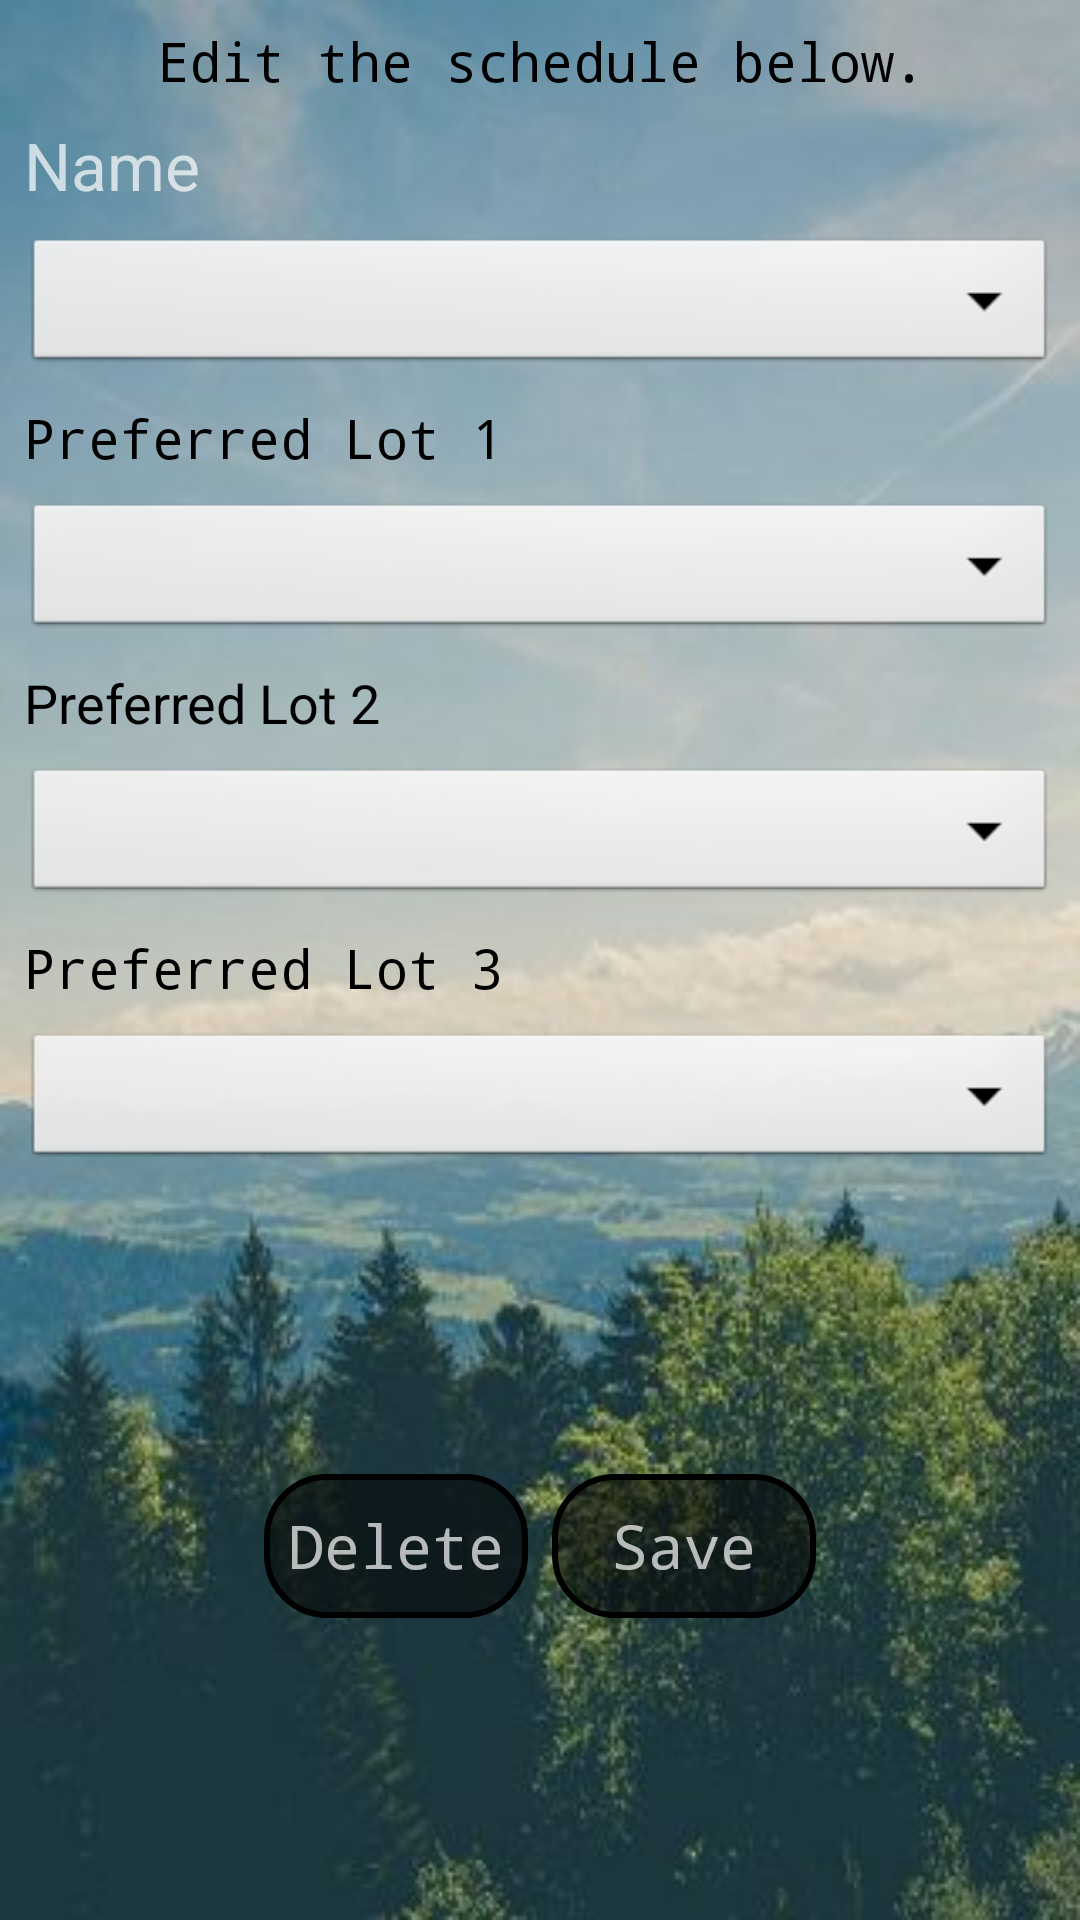

This screen was rendered from an Android layout file. Write that file and the resources it references.
<!-- AndroidManifest.xml: application theme AppTheme -->
<!-- res/layout/activity_edit_pref.xml -->
<?xml version="1.0" encoding="utf-8"?>
<android.support.constraint.ConstraintLayout xmlns:android="http://schemas.android.com/apk/res/android"
    xmlns:app="http://schemas.android.com/apk/res-auto"
    xmlns:tools="http://schemas.android.com/tools"
    android:layout_width="match_parent"
    android:layout_height="match_parent"
    android:background="@drawable/redwood1"
    tools:context="ucsc.cmps121.ucscparking.EditPref">

    <TextView
        android:fontFamily="monospace"
        android:id="@+id/editScText"
        android:layout_width="wrap_content"
        android:layout_height="wrap_content"
        android:layout_marginEnd="8dp"
        android:layout_marginLeft="8dp"
        android:layout_marginRight="8dp"
        android:layout_marginStart="8dp"
        android:layout_marginTop="8dp"
        android:text="Edit the schedule below."
        android:textAlignment="center"
        android:textAppearance="@android:style/TextAppearance.Material.Medium"
        android:textColor="@android:color/black"
        app:layout_constraintHorizontal_bias="0.505"
        app:layout_constraintLeft_toLeftOf="parent"
        app:layout_constraintRight_toRightOf="parent"
        app:layout_constraintTop_toTopOf="parent" />

    <Spinner
        android:fontFamily="monospace"
        android:id="@+id/editTimeSpinner"
        android:layout_width="0dp"
        android:layout_height="48dp"
        android:layout_marginEnd="8dp"
        android:layout_marginLeft="8dp"
        android:layout_marginRight="8dp"
        android:layout_marginStart="8dp"
        android:layout_marginTop="8dp"
        android:background="@android:drawable/btn_dropdown"
        app:layout_constraintHorizontal_bias="0.0"
        app:layout_constraintLeft_toLeftOf="parent"
        app:layout_constraintRight_toRightOf="parent"
        app:layout_constraintTop_toBottomOf="@+id/editSchNameView" />

    <Spinner
        android:fontFamily="monospace"
        android:id="@+id/editLot1Spinner"
        android:layout_width="0dp"
        android:layout_height="48dp"
        android:layout_marginEnd="8dp"
        android:layout_marginLeft="8dp"
        android:layout_marginRight="8dp"
        android:layout_marginStart="8dp"
        android:layout_marginTop="8dp"
        android:background="@android:drawable/btn_dropdown"
        android:spinnerMode="dialog"
        app:layout_constraintHorizontal_bias="0.0"
        app:layout_constraintLeft_toLeftOf="parent"
        app:layout_constraintRight_toRightOf="parent"
        app:layout_constraintTop_toBottomOf="@+id/textView2" />

    <Spinner
        android:id="@+id/editLot2Spinner"
        android:layout_width="0dp"
        android:layout_height="48dp"
        android:layout_marginEnd="8dp"
        android:layout_marginLeft="8dp"
        android:layout_marginRight="8dp"
        android:layout_marginStart="8dp"
        android:layout_marginTop="8dp"
        android:background="@android:drawable/btn_dropdown"
        android:spinnerMode="dialog"
        app:layout_constraintHorizontal_bias="0.0"
        app:layout_constraintLeft_toLeftOf="parent"
        app:layout_constraintRight_toRightOf="parent"
        app:layout_constraintTop_toBottomOf="@+id/textView3" />

    <Spinner
        android:fontFamily="monospace"
        android:id="@+id/editLot3Spinner"
        android:layout_width="0dp"
        android:layout_height="48dp"
        android:layout_marginEnd="8dp"
        android:layout_marginLeft="8dp"
        android:layout_marginRight="8dp"
        android:layout_marginStart="8dp"
        android:layout_marginTop="8dp"
        android:background="@android:drawable/btn_dropdown"
        android:spinnerMode="dialog"
        app:layout_constraintHorizontal_bias="0.0"
        app:layout_constraintLeft_toLeftOf="parent"
        app:layout_constraintRight_toRightOf="parent"
        app:layout_constraintTop_toBottomOf="@+id/textView4" />

    <TextView
        android:id="@+id/editSchNameView"
        android:layout_width="0dp"
        android:layout_height="wrap_content"
        android:layout_marginEnd="8dp"
        android:layout_marginLeft="8dp"
        android:layout_marginRight="8dp"
        android:layout_marginStart="8dp"
        android:layout_marginTop="8dp"
        android:ems="10"
        android:hint="Name"
        android:inputType="textPersonName"
        android:textAppearance="@android:style/TextAppearance.Material.Large"
        app:layout_constraintHorizontal_bias="0.503"
        app:layout_constraintLeft_toLeftOf="parent"
        app:layout_constraintRight_toRightOf="parent"
        app:layout_constraintTop_toBottomOf="@+id/editScText" />

    <TextView
        android:fontFamily="monospace"
        android:id="@+id/textView2"
        android:layout_width="0dp"
        android:layout_height="wrap_content"
        android:layout_marginLeft="8dp"
        android:layout_marginRight="8dp"
        android:layout_marginTop="8dp"
        android:text="Preferred Lot 1"
        android:textAppearance="@android:style/TextAppearance.Material.Medium"
        android:textColor="@android:color/black"
        app:layout_constraintLeft_toLeftOf="parent"
        app:layout_constraintRight_toRightOf="parent"
        app:layout_constraintTop_toBottomOf="@+id/editTimeSpinner"
        android:layout_marginStart="8dp"
        android:layout_marginEnd="8dp" />

    <TextView
        android:id="@+id/textView3"
        android:layout_width="0dp"
        android:layout_height="wrap_content"
        android:layout_marginLeft="8dp"
        android:layout_marginRight="8dp"
        android:text="Preferred Lot 2"
        android:textAppearance="@android:style/TextAppearance.Material.Medium"
        android:textColor="@android:color/black"
        app:layout_constraintLeft_toLeftOf="parent"
        app:layout_constraintRight_toRightOf="parent"
        app:layout_constraintTop_toBottomOf="@+id/editLot1Spinner"
        android:layout_marginStart="8dp"
        android:layout_marginEnd="8dp"
        android:layout_marginTop="8dp"
        app:layout_constraintHorizontal_bias="0.0" />

    <TextView
        android:fontFamily="monospace"
        android:id="@+id/textView4"
        android:layout_width="0dp"
        android:layout_height="wrap_content"
        android:layout_marginLeft="8dp"
        android:layout_marginRight="8dp"
        android:layout_marginTop="8dp"
        android:text="Preferred Lot 3"
        android:textAppearance="@android:style/TextAppearance.Material.Medium"
        android:textColor="@android:color/black"
        app:layout_constraintLeft_toLeftOf="parent"
        app:layout_constraintRight_toRightOf="parent"
        app:layout_constraintTop_toBottomOf="@+id/editLot2Spinner"
        android:layout_marginStart="8dp"
        android:layout_marginEnd="8dp" />

    <Button
        android:id="@+id/editDelB"
        android:fontFamily="monospace"
        android:background="@drawable/menu"
        android:layout_width="wrap_content"
        android:layout_height="wrap_content"
        android:layout_marginBottom="16dp"
        android:layout_marginLeft="88dp"
        android:layout_marginTop="16dp"
        android:onClick="onDeleteClick"
        android:text="Delete"
        android:textAppearance="@style/TextAppearance.AppCompat.Display1"
        android:textSize="20sp"
        app:layout_constraintBottom_toBottomOf="parent"
        app:layout_constraintLeft_toLeftOf="parent"
        app:layout_constraintTop_toBottomOf="@+id/editLot3Spinner" />

    <Button
        android:fontFamily="monospace"
        android:background="@drawable/menu"
        android:id="@+id/editSaveB"
        android:layout_width="wrap_content"
        android:layout_height="wrap_content"
        android:layout_marginBottom="16dp"
        android:layout_marginRight="88dp"
        android:layout_marginTop="16dp"
        android:onClick="onSaveClick"
        android:text="Save"
        android:textAppearance="@style/TextAppearance.AppCompat.Display1"
        android:textSize="20sp"
        app:layout_constraintBottom_toBottomOf="parent"
        app:layout_constraintRight_toRightOf="parent"
        app:layout_constraintTop_toBottomOf="@+id/editLot3Spinner" />
</android.support.constraint.ConstraintLayout>
<!-- resources referenced by this layout -->
<resources>
  <!-- drawable menu (drawable) -->
  <?xml version="1.0" encoding="utf-8"?>
  <layer-list xmlns:android="http://schemas.android.com/apk/res/android" >
  
  
  
      <item>
  
          <shape android:shape="rectangle"  android:left="150px" android:right="150px">
              <solid android:color="#8000"/>
  
              <stroke android:width="2dp"
  
                  />
  
              <corners android:radius="20dp" />
          </shape>
  
      </item>
  
  </layer-list>
  <!-- drawable redwood1: jpg bitmap (drawable, 22400 bytes) -->
  <style name="AppTheme" parent="Theme.AppCompat.NoActionBar">
          <item name="colorPrimary">@color/colorPrimary</item>
          <item name="colorPrimaryDark">@color/colorPrimaryDark</item>
          <item name="colorAccent">@color/colorAccent</item>
      </style>
  <color name="colorPrimary">#039BE5</color>
  <color name="colorPrimaryDark">#0288D1</color>
  <color name="colorAccent">#FFA000</color>
</resources>
